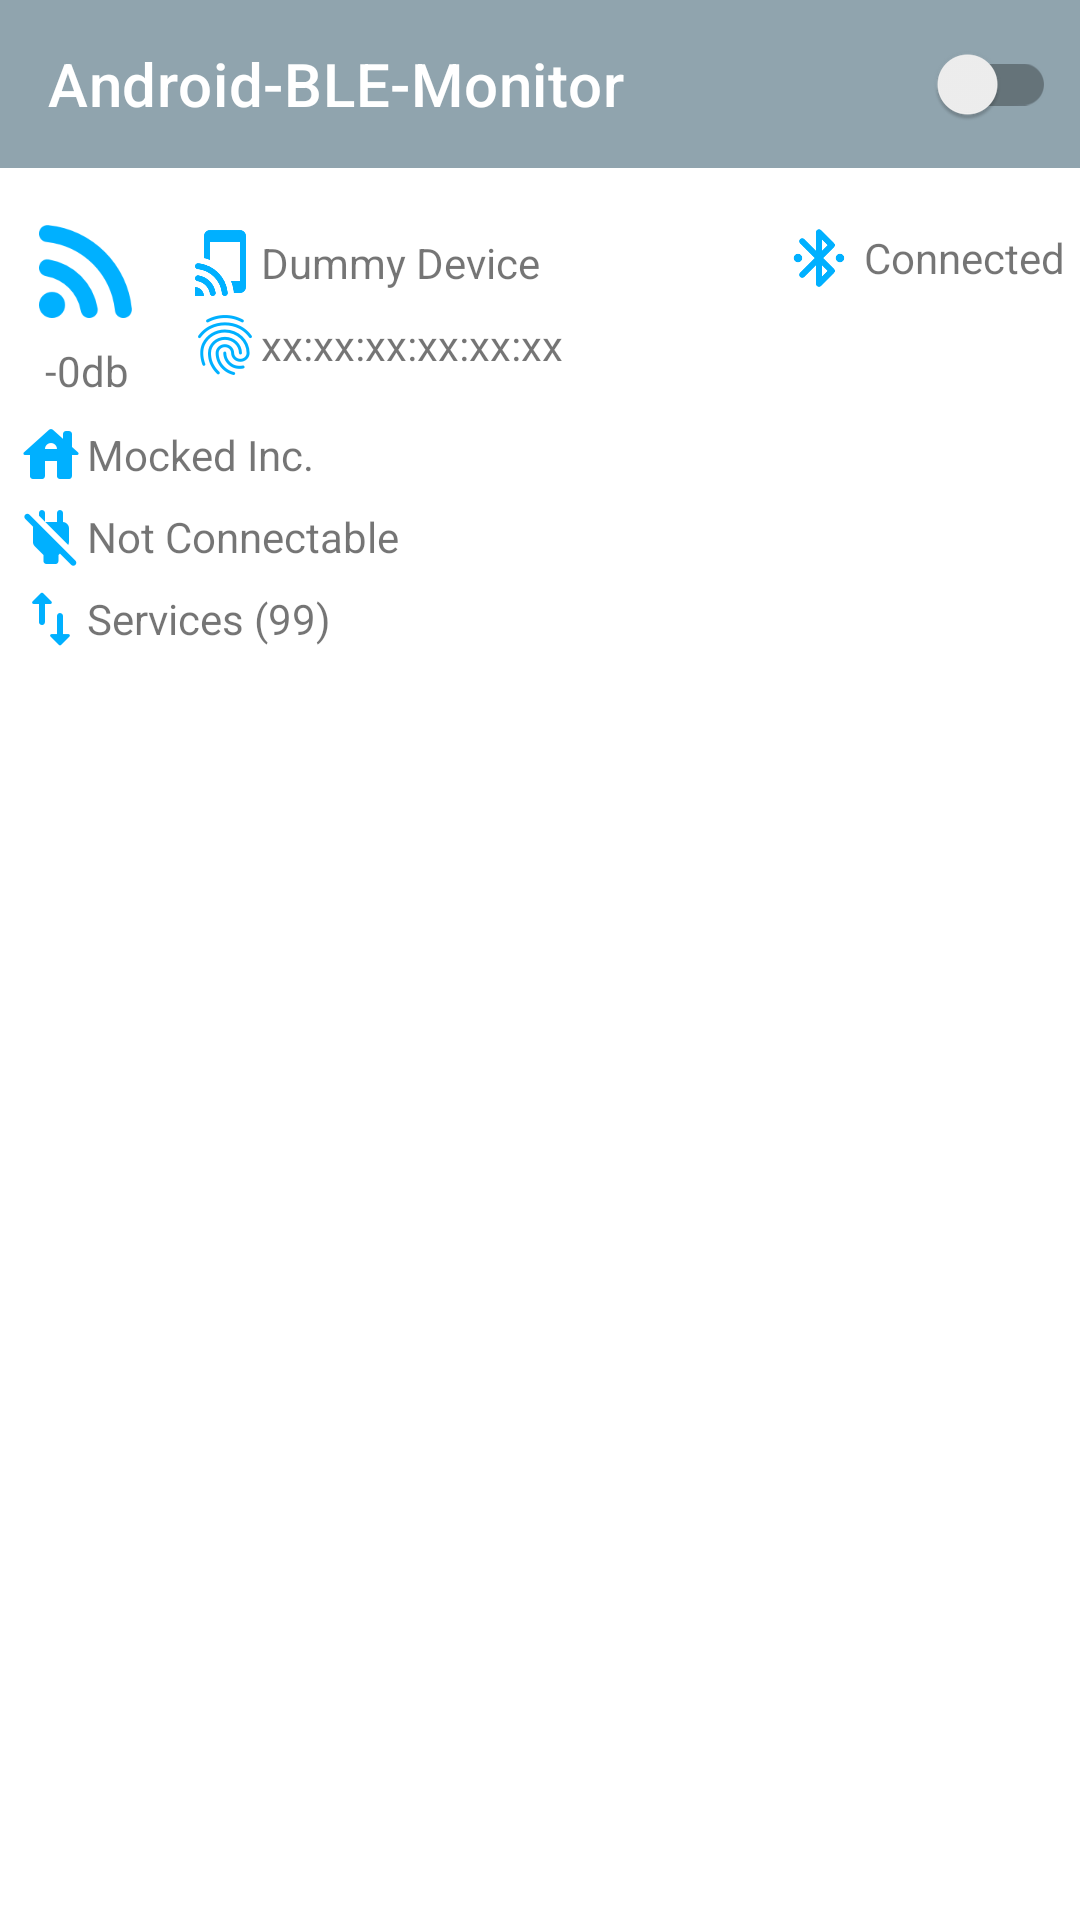

This screen was rendered from an Android layout file. Write that file and the resources it references.
<!-- AndroidManifest.xml: application theme AppTheme.Launcher -->
<!-- res/layout/activity_ble_device_overview.xml -->
<?xml version="1.0" encoding="utf-8"?>
<androidx.constraintlayout.widget.ConstraintLayout xmlns:android="http://schemas.android.com/apk/res/android"
    xmlns:app="http://schemas.android.com/apk/res-auto"
    xmlns:tools="http://schemas.android.com/tools"
    android:layout_width="match_parent"
    android:layout_height="match_parent"
    tools:context=".BleDeviceOverviewActivity">

    <include
        android:id="@+id/appbarLayout"
        layout="@layout/appbar"
        android:layout_height="wrap_content"
        android:layout_width="match_parent"/>


    <LinearLayout
        android:layout_width="match_parent"
        android:layout_height="wrap_content"
        android:orientation="vertical"
        app:layout_constraintTop_toBottomOf="@+id/appbarLayout"
        android:paddingHorizontal="5dp"
        android:paddingVertical="10dp">

        <LinearLayout
            android:layout_width="match_parent"
            android:layout_height="match_parent"
            android:orientation="horizontal">
            <LinearLayout
                android:layout_width="wrap_content"
                android:layout_height="wrap_content"
                android:orientation="vertical">

                <ImageView
                    android:layout_width="match_parent"
                    android:layout_height="match_parent"
                    android:tint="@color/secondaryColor"
                    app:srcCompat="@drawable/round_rss_feed_white_48" />

                <TextView
                    android:layout_width="match_parent"
                    android:layout_height="match_parent"
                    android:gravity="center_horizontal"
                    android:text="-0db"
                    android:id="@+id/RSSI_TextView"/>
            </LinearLayout>

            <LinearLayout
                android:layout_width="wrap_content"
                android:layout_height="match_parent"
                android:orientation="vertical"
                android:paddingLeft="10dp"
                android:paddingTop="8dp">

                <LinearLayout
                    android:layout_width="wrap_content"
                    android:layout_height="wrap_content"
                    android:orientation="horizontal"
                    android:gravity="center_vertical"
                    android:paddingTop="1.5dp"
                    android:paddingBottom="1.5dp">

                    <ImageView
                        android:layout_width="24dp"
                        android:layout_height="24dp"
                        android:adjustViewBounds="true"
                        android:scaleType="fitCenter"
                        android:src="@drawable/round_tap_and_play_white_48"
                        android:tint="@color/secondaryColor" />

                    <TextView
                        android:layout_width="wrap_content"
                        android:layout_height="wrap_content"
                        android:text="@string/dummy_device"
                        android:id="@+id/DeviceName_TextView"/>
                </LinearLayout>

                <LinearLayout
                    android:layout_width="wrap_content"
                    android:layout_height="wrap_content"
                    android:gravity="center_vertical"
                    android:orientation="horizontal"
                    android:paddingTop="1.5dp"
                    android:paddingBottom="1.5dp">

                    <ImageView
                        android:layout_width="24dp"
                        android:layout_height="24dp"
                        android:adjustViewBounds="true"
                        android:scaleType="fitCenter"
                        android:src="@drawable/round_fingerprint_white_48"
                        android:tint="@color/secondaryColor" />

                    <TextView
                        android:layout_width="wrap_content"
                        android:layout_height="wrap_content"
                        android:text="@string/dummy_uuid"
                        android:id="@+id/DeviceUUID_TextView"/>
                </LinearLayout>

            </LinearLayout>

            <LinearLayout
                android:layout_width="match_parent"
                android:layout_height="wrap_content"
                android:orientation="horizontal"
                android:gravity="end|center_vertical"
                android:paddingTop="8dp">

                <ImageView
                    android:layout_width="24dp"
                    android:layout_height="24dp"
                    android:adjustViewBounds="true"
                    android:scaleType="fitCenter"
                    android:id="@+id/BondState_ImageView"
                    android:src="@drawable/round_bluetooth_connected_white_48"
                    android:tint="@color/secondaryColor" />

                <TextView
                    android:layout_width="wrap_content"
                    android:layout_height="wrap_content"
                    android:text="@string/dummy_connected"
                    android:layout_marginStart="3dp"
                    android:id="@+id/BondState_TextView"/>
            </LinearLayout>


        </LinearLayout>

        <LinearLayout
            android:layout_width="match_parent"
            android:layout_height="match_parent"
            android:orientation="vertical"
            android:layout_marginBottom="5dp"
            android:layout_marginTop="5dp">

            <LinearLayout
                android:layout_width="wrap_content"
                android:layout_height="wrap_content"
                android:gravity="center_vertical"
                android:orientation="horizontal"
                android:paddingTop="1.5dp"
                android:paddingBottom="1.5dp">

                <ImageView
                    android:layout_width="24dp"
                    android:layout_height="24dp"
                    android:adjustViewBounds="true"
                    android:scaleType="fitCenter"
                    android:src="@drawable/round_house_white_48"
                    android:tint="@color/secondaryColor" />

                <TextView
                    android:layout_width="wrap_content"
                    android:layout_height="wrap_content"
                    android:text="@string/dummy_company"
                    android:id="@+id/CompanyIdentifier_TextView"/>
            </LinearLayout>

            <LinearLayout
                android:layout_width="wrap_content"
                android:layout_height="wrap_content"
                android:gravity="center_vertical"
                android:orientation="horizontal"
                android:paddingTop="1.5dp"
                android:paddingBottom="1.5dp">

                <ImageView
                    android:layout_width="24dp"
                    android:layout_height="24dp"
                    android:adjustViewBounds="true"
                    android:scaleType="fitCenter"
                    android:src="@drawable/round_power_off_white_48"
                    android:tint="@color/secondaryColor" />

                <TextView
                    android:layout_width="wrap_content"
                    android:layout_height="wrap_content"
                    android:text="@string/dummy_not_connectable"
                    android:id="@+id/Connectability_TextView"/>
            </LinearLayout>

            <LinearLayout
                android:layout_width="wrap_content"
                android:layout_height="wrap_content"
                android:gravity="center_vertical"
                android:orientation="horizontal"
                android:paddingTop="1.5dp"
                android:paddingBottom="1.5dp">

                <ImageView
                    android:layout_width="24dp"
                    android:layout_height="24dp"
                    android:adjustViewBounds="true"
                    android:scaleType="fitCenter"
                    android:src="@drawable/round_import_export_white_48"
                    android:tint="@color/secondaryColor" />

                <TextView
                    android:layout_width="wrap_content"
                    android:layout_height="wrap_content"
                    android:text="@string/dummy_services"
                    android:id="@+id/Services_TextView"/>
            </LinearLayout>
        </LinearLayout>

    </LinearLayout>

</androidx.constraintlayout.widget.ConstraintLayout>
<!-- res/layout/appbar.xml (included above) -->
<?xml version="1.0" encoding="utf-8"?>
<com.google.android.material.appbar.AppBarLayout xmlns:android="http://schemas.android.com/apk/res/android"
    xmlns:app="http://schemas.android.com/apk/res-auto"
    android:layout_width="match_parent"
    android:layout_height="wrap_content">

    <com.google.android.material.appbar.MaterialToolbar
        android:id="@+id/toolbar"
        style="@style/Widget.MaterialComponents.Toolbar.Primary"
        android:layout_width="match_parent"
        android:layout_height="?attr/actionBarSize"
        android:paddingRight="8sp"
        app:menu="@menu/menu_appbar"
        app:title="@string/app_name" />

</com.google.android.material.appbar.AppBarLayout>
<!-- resources referenced by this layout -->
<resources>
  <color name="secondaryColor">#00b0ff</color>
  <!-- drawable round_bluetooth_connected_white_48: png bitmap (drawable-mdpi, 434 bytes) -->
  <!-- drawable round_fingerprint_white_48: png bitmap (drawable-xxhdpi, 2742 bytes) -->
  <!-- drawable round_house_white_48: png bitmap (drawable-mdpi, 338 bytes) -->
  <!-- drawable round_import_export_white_48: png bitmap (drawable-xhdpi, 435 bytes) -->
  <!-- drawable round_power_off_white_48: png bitmap (drawable-hdpi, 461 bytes) -->
  <!-- drawable round_rss_feed_white_48: png bitmap (drawable-xxxhdpi, 1774 bytes) -->
  <!-- drawable round_tap_and_play_white_48: png bitmap (drawable-xhdpi, 984 bytes) -->
  <string name="app_name">Android-BLE-Monitor</string>
  <string name="dummy_company">Mocked Inc.</string>
  <string name="dummy_connected">Connected</string>
  <string name="dummy_device">Dummy Device</string>
  <string name="dummy_not_connectable">Not Connectable</string>
  <string name="dummy_services">Services (99)</string>
  <string name="dummy_uuid">xx:xx:xx:xx:xx:xx</string>
  <style name="AppTheme.Launcher">
      <item name="android:windowBackground">@drawable/launch_screen</item>
      
      
      </style>
  <!-- drawable launch_screen (drawable) -->
  <?xml version="1.0" encoding="utf-8"?>
  <layer-list xmlns:android="http://schemas.android.com/apk/res/android" android:opacity="opaque">
  
      
      <item android:drawable="@android:color/white"/>
  
      
      <item>
  
          <bitmap
              android:src="@drawable/product_logo_dummy"
              android:gravity="center"/>
  
      </item>
  
  </layer-list>
</resources>
